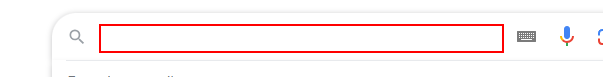
Task: Uma activity chamada para encerrar processo
Workflow: Main

Step 1: type "jornadarpa.com.br" into the text box

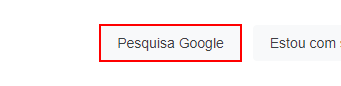
Step 2: click on the text box

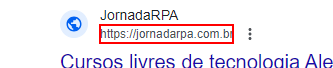
Step 3: click on the cite

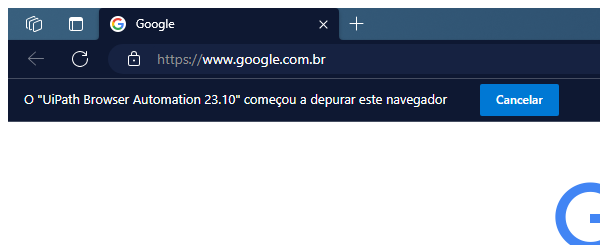
Step 4: Attach Browser 'msedge.exe Google' in window 'Google' (msedge.exe)

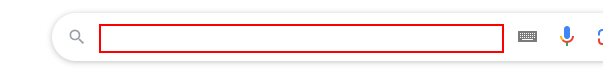
Step 5: type "jornada rpa na pratica" into the text box

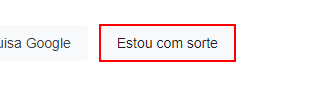
Step 6: click on the text box
